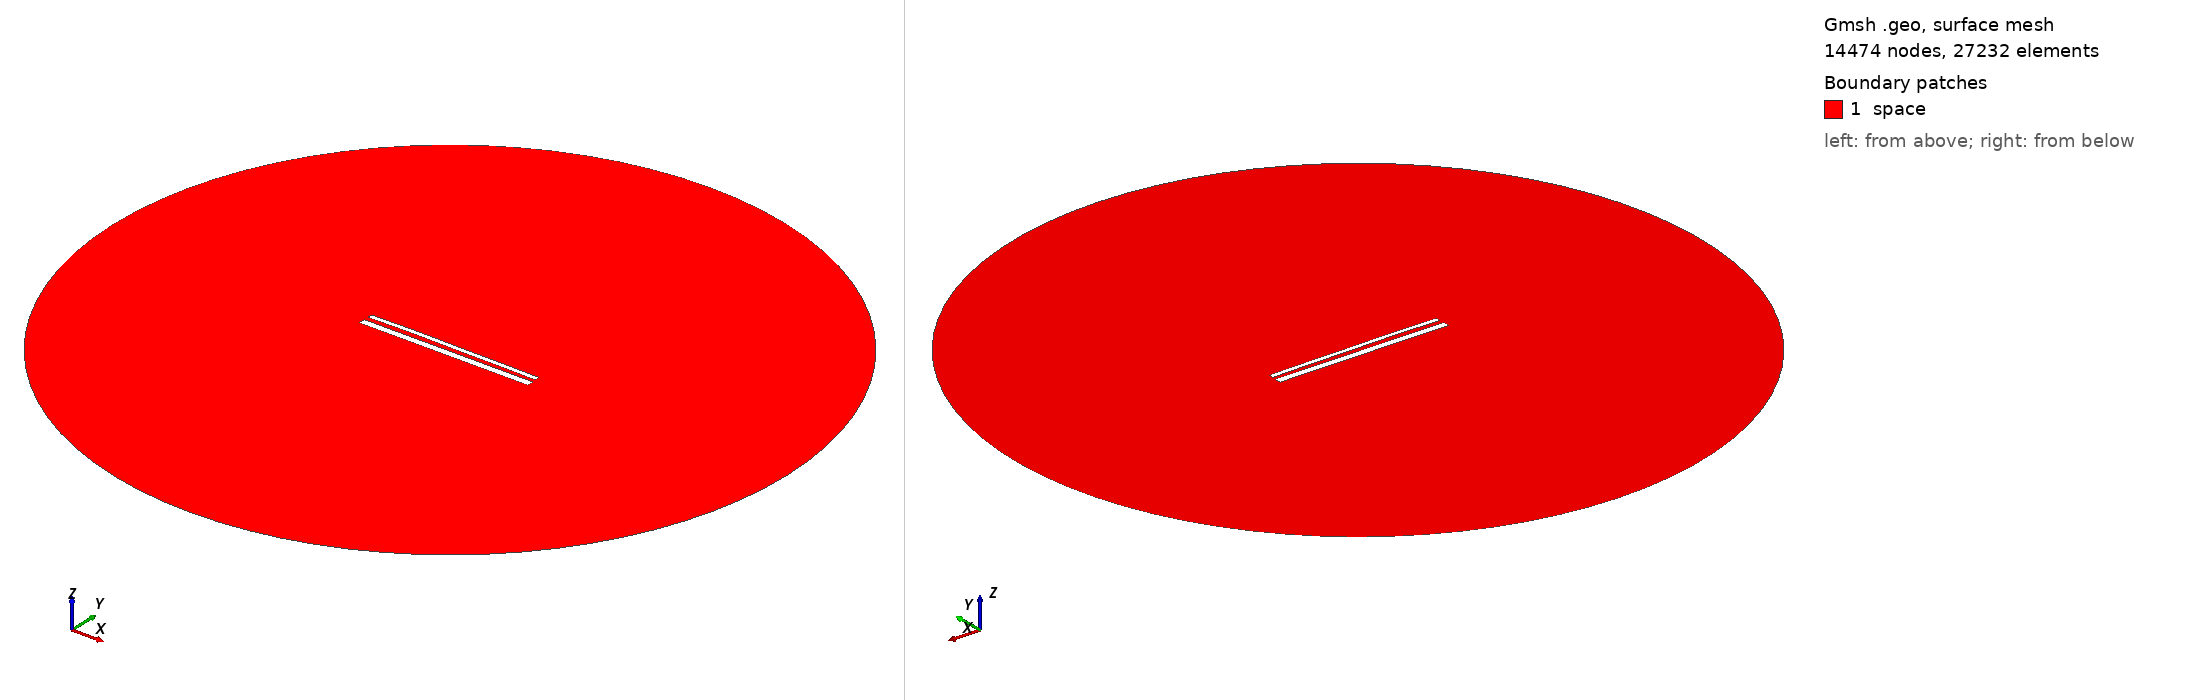

Gmsh geometry script, surface-meshed: 14474 nodes, 27232 surface elements. Boundary patches (legend numbers): 1 space. Left view from above one corner, right view from below the opposite corner. Legend entries are the model's physical surfaces. The drawing asked Gmsh for element sizes between 1% and 20% of the model's largest extent; the script's own settings can give other sizes.

=== 15119.geo (drawn) ===
//---------------------------------------
// Geometry kernel
//---------------------------------------

SetFactory("OpenCASCADE");



//---------------------------------------
// Parameters of the geometry
//---------------------------------------

// Overetch of the upper plate
overetch = 0.5;

// Distance between the plates
distance = 2.5;

// Discretization over the x axis (for the deformation)
nx = 50; 

// Length of the plate
L = 100 - overetch; 

// Number of modes
n = 4; 

// 1st mode coefficient
coeff(1) = -0.15;
beta(1) = 0.596864 * 3.1415926535 / L;

// 2nd mode coefficient
coeff(2) = 0.15;
beta(2) = 1.49418 * 3.1415926535 / L;

// 3rd mode coefficient
coeff(3) = 0.07499999999999998;
beta(3) = 2.50025 * 3.1415926535 / L;

// 4th mode coefficient
coeff(4) = 0.07499999999999998;
beta(4) = 3.49999 * 3.1415926535 / L;



//---------------------------------------
// Upper plate (deformed rectangle)
//---------------------------------------

// Coordiantes of the upper plate
xmin = -50;
xmax = 50 - overetch;

// Height of the upper plate
yheight = 4 - 2 * overetch;

// Indexes of the points
UpperID[] = {};
LowerID[] = {};
LeftID[] = {};
RightID[] = {};

// Point index
p = 1;

// Horizontal edges
For i In {1:nx}
    x = xmin + (i-1)*(xmax - xmin)/(nx-1);

    y_bottom = distance / 2 + overetch;
    For j In {1:n}
        C = (Cosh(beta(j)*L) + Cos(beta(j)*L)) / (Sinh(beta(j)*L) + Sin(beta(j)*L));
        y_bottom  = y_bottom + coeff(j) * (Cosh(beta(j)*(x+50)) - Cos(beta(j)*(x+50)) - C * (Sinh(beta(j)*(x+50)) - Sin(beta(j)*(x+50))));
    EndFor

    y_top = y_bottom + yheight;

    Point(p) = {x, y_top, 0, 1.0};
    UpperID[i] = p;
    p = p + 1;

    Point(p) = {x, y_bottom, 0, 1.0};
    LowerID[i] = p;
    p = p + 1;
EndFor

// Create point lists
UpperPts[] = {}; LowerPts[] = {};
For i In {1:nx}
  UpperPts[] += {UpperID[i]};
  LowerPts[] += {LowerID[i]};
EndFor

// Build splines
Spline(1) = {UpperPts[]};
Spline(2) = {LowerPts[]};
Line(3) = {LowerPts[nx-1], UpperPts[nx-1]};
Line(4) = {LowerPts[0], UpperPts[0]};

// Build the plane surface
Curve Loop(1) = {2, 3, -1, -4};
Plane Surface(1) = {1};



//---------------------------------------
// Lower plate (rectangle)
//---------------------------------------

// Vertices
Point(1001) = {-50, -1, 0, 1.0};
Point(1002) = { 50, -1, 0, 1.0};
Point(1003) = { 50,  -5, 0, 1.0};
Point(1004) = {-50,  -5, 0, 1.0};

// Edges
Line(5) = {1001, 1002};
Line(6) = {1002, 1003};
Line(7) = {1003, 1004};
Line(8) = {1004, 1001};

// Plane surface
Line Loop(2) = {5, 6, 7, 8};
Plane Surface(2) = {2}; 



//---------------------------------------
// Outer (fictious) boundary
//---------------------------------------

// Points
Point(1005) = {0, 0, 0};       // Center
Point(1006) = {200, 0, 0};     // Start point
Point(1007) = {0, 200, 0};     // 90 degrees
Point(1008) = {-200, 0, 0};    // 180 degrees
Point(1009) = {0, -200, 0};    // 270 degrees

// Circle arcs (each needs start, center, end)
Circle(9) = {1006, 1005, 1007};
Circle(10) = {1007, 1005, 1008};
Circle(11) = {1008, 1005, 1009};
Circle(12) = {1009, 1005, 1006};

// Plane surface for the entire domain
Curve Loop(3) = {9, 10, 11, 12};
Surface(3) = {3};

// Subtract the plates from the whole domain to obtain the actual domain where we want to solve the equations
BooleanDifference{ Surface{3}; Delete; }{ Surface{1}; Surface{2}; Delete; }




//---------------------------------------
// Transfinite Lines/Curves
//---------------------------------------

// Set the number of points on the boundaries
r = 7;

// Plates
Transfinite Curve {1, 2} = 50*r Using Progression 1;
Transfinite Curve {3, 4} = 2*r Using Progression 1;
Transfinite Line {5, 7} = 50*r Using Progression 1;
Transfinite Line {6, 8} = 2*r Using Progression 1;

// Outer boundary
Transfinite Line {9, 10, 11, 12} = 20 Using Progression 1;



//---------------------------------------
// Physical groups
//---------------------------------------                

// Physical curves (boundaries)
Physical Line("force_segment", 10) = {2};
Physical Line("upper_plate", 11) = {1, 3, 4};
Physical Line("lower_plate", 12) = {5, 6, 7, 8};
Physical Line("boundary", 20) = {9, 10, 11, 12};

// Physical Surfaces
Physical Surface("space", 30) = {3};



//---------------------------------------
// 6. Generate the Mesh
//---------------------------------------

// 2D mesh generation
Mesh 2;
